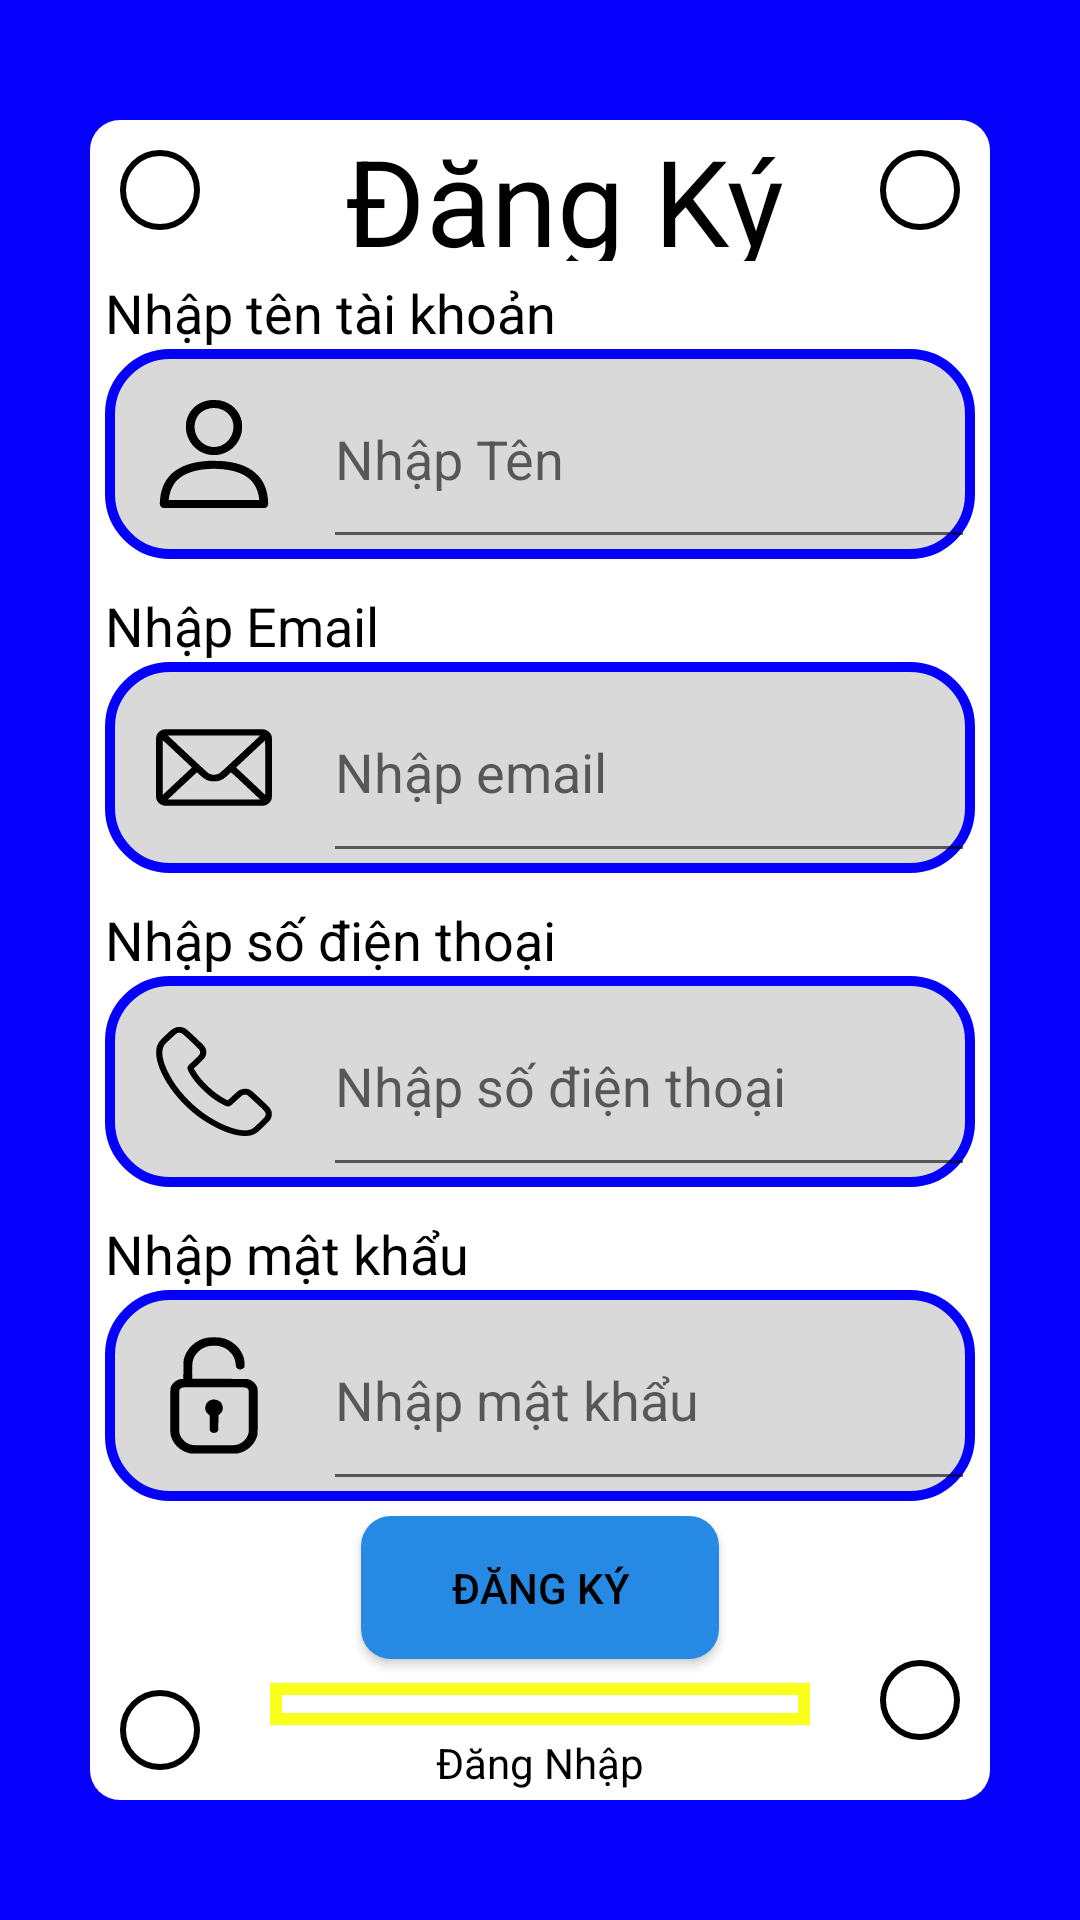

The Android layout XML behind this screen, and the referenced resources:
<!-- AndroidManifest.xml: application theme Theme.CuaHangGiaDung -->
<!-- res/layout/activity_register_layout.xml -->
<?xml version="1.0" encoding="utf-8"?>
<LinearLayout xmlns:android="http://schemas.android.com/apk/res/android"
    xmlns:app="http://schemas.android.com/apk/res-auto"
    xmlns:tools="http://schemas.android.com/tools"
    android:layout_width="match_parent"
    android:layout_height="match_parent"
    android:background="@color/coler_project"
    android:gravity="center"
    tools:context=".RegisterActivity">
    <LinearLayout
        android:layout_width="match_parent"
        android:layout_height="match_parent"
        android:layout_marginLeft="30dp"
        android:layout_marginTop="40dp"
        android:layout_marginRight="30dp"
        android:layout_marginBottom="40dp"
        android:background="@drawable/boder_layout"
        android:orientation="vertical">

        <LinearLayout
            android:layout_width="match_parent"
            android:layout_height="0dp"
            android:layout_weight="0.5"
            android:orientation="horizontal">

            <LinearLayout
                android:layout_width="match_parent"
                android:layout_height="match_parent"
                android:layout_weight="2"
                android:gravity="left">

                <TextView
                    android:layout_width="80px"
                    android:layout_height="80px"
                    android:layout_margin="10dp"
                    android:background="@drawable/boder_box" />
            </LinearLayout>

            <LinearLayout
                android:layout_width="match_parent"
                android:layout_height="match_parent"
                android:layout_weight="1">

                <TextView
                    android:layout_width="wrap_content"
                    android:layout_height="wrap_content"
                    android:layout_marginLeft="25dp"
                    android:text="Đăng Ký "
                    android:textColor="@color/black"
                    android:textSize="40sp" />
            </LinearLayout>

            <LinearLayout
                android:layout_width="match_parent"
                android:layout_height="match_parent"
                android:layout_weight="2"
                android:gravity="right">

                <TextView
                    android:layout_width="80px"
                    android:layout_height="80px"
                    android:layout_margin="10dp"
                    android:background="@drawable/boder_box" />
            </LinearLayout>
        </LinearLayout>
        <LinearLayout
            android:layout_width="match_parent"
            android:layout_height="0dp"
            android:layout_margin="5dp"
            android:layout_weight="1"
            android:orientation="vertical">

            <TextView
                android:layout_width="wrap_content"
                android:layout_height="wrap_content"
                android:text="Nhập tên tài khoản"
                android:textColor="@color/black"
                android:textSize="18sp" />

            <LinearLayout
                android:layout_width="match_parent"
                android:layout_height="match_parent"
                android:background="@drawable/bdoer_frame"
                android:orientation="horizontal">

                <TextView
                    android:layout_width="match_parent"
                    android:layout_height="match_parent"
                    android:layout_margin="17dp"
                    android:background="@drawable/user"
                    android:layout_weight="3" />

                <EditText
                    android:id="@+id/nameRegister"
                    android:layout_width="match_parent"
                    android:layout_height="match_parent"
                    android:inputType="text"
                    android:maxLines="1"
                    android:hint="Nhập Tên "
                    android:layout_weight="1" />
            </LinearLayout>
        </LinearLayout>
        <LinearLayout
            android:layout_width="match_parent"
            android:layout_height="0dp"
            android:layout_margin="5dp"
            android:layout_weight="1"
            android:orientation="vertical">

            <TextView
                android:layout_width="wrap_content"
                android:layout_height="wrap_content"
                android:text="Nhập Email"
                android:textColor="@color/black"
                android:textSize="18sp" />

            <LinearLayout
                android:layout_width="match_parent"
                android:layout_height="match_parent"
                android:background="@drawable/bdoer_frame"
                android:orientation="horizontal">

                <TextView
                    android:layout_width="match_parent"
                    android:layout_height="match_parent"
                    android:layout_margin="17dp"
                    android:background="@drawable/mail"
                    android:layout_weight="3" />

                <com.google.android.material.textfield.TextInputEditText
                    android:id="@+id/emailRegister"
                    android:layout_width="match_parent"
                    android:layout_height="match_parent"
                    android:inputType="textEmailAddress"
                    android:maxLines="1"
                    android:hint="Nhập email "
                    android:layout_weight="1" />
            </LinearLayout>
        </LinearLayout>
        <LinearLayout
            android:layout_width="match_parent"
            android:layout_height="0dp"
            android:layout_margin="5dp"
            android:layout_weight="1"
            android:orientation="vertical">

            <TextView
                android:layout_width="wrap_content"
                android:layout_height="wrap_content"
                android:text="Nhập số điện thoại"
                android:textColor="@color/black"
                android:textSize="18sp" />

            <LinearLayout
                android:layout_width="match_parent"
                android:layout_height="match_parent"
                android:background="@drawable/bdoer_frame"
                android:orientation="horizontal">

                <TextView
                    android:layout_width="match_parent"
                    android:layout_height="match_parent"
                    android:layout_margin="17dp"
                    android:background="@drawable/telephone"
                    android:layout_weight="3" />

                <EditText
                    android:id="@+id/phoneRegister"
                    android:layout_width="match_parent"
                    android:layout_height="match_parent"
                    android:inputType="phone"
                    android:maxLines="1"
                    android:layout_weight="1"
                    android:hint="Nhập số điện thoại " />
            </LinearLayout>
        </LinearLayout>
        <LinearLayout
        android:layout_width="match_parent"
        android:layout_height="0dp"
        android:layout_margin="5dp"
        android:layout_weight="1"
        android:orientation="vertical">

        <TextView
            android:layout_width="wrap_content"
            android:layout_height="wrap_content"
            android:text="Nhập mật khẩu "
            android:textColor="@color/black"
            android:textSize="18sp" />

        <LinearLayout
            android:layout_width="match_parent"
            android:layout_height="match_parent"
            android:background="@drawable/bdoer_frame"
            android:orientation="horizontal">

            <TextView
                android:layout_width="match_parent"
                android:layout_height="match_parent"
                android:layout_margin="13dp"
                android:background="@drawable/password"
                android:layout_weight="3" />

            <EditText
                android:id="@+id/passwordRegister"
                android:layout_width="match_parent"
                android:layout_height="match_parent"
                android:layout_weight="1"
                android:inputType="textPassword"
                android:maxLines="1"
                android:hint="Nhập mật khẩu "
                app:passwordToggleEnabled="true" />
        </LinearLayout>
    </LinearLayout>
        <LinearLayout
            android:layout_width="match_parent"
            android:layout_height="0dp"
            android:layout_weight="1"
            android:orientation="horizontal">

            <LinearLayout
                android:layout_width="match_parent"
                android:layout_height="match_parent"
                android:layout_weight="2"
                android:gravity="bottom">

                <TextView
                    android:layout_width="80px"
                    android:layout_height="80px"
                    android:layout_marginBottom="5dp"
                    android:layout_marginLeft="10dp"
                    android:background="@drawable/boder_box" />
            </LinearLayout>

            <LinearLayout
                android:layout_width="match_parent"
                android:layout_height="match_parent"
                android:layout_weight="1"
                android:orientation="vertical"
                android:gravity="center">
                <Button
                    android:id="@+id/registerbtn"
                    android:layout_width="wrap_content"
                    android:layout_height="wrap_content"
                    android:layout_weight="1"
                    android:textColor="@color/black"
                    android:background="@drawable/btn"
                    android:paddingLeft="30dp"
                    android:paddingRight="30dp"
                    android:text="Đăng Ký"
                    />
                <TextView
                    android:layout_width="match_parent"
                    android:layout_height="wrap_content"
                    android:background="@drawable/boder"
                    android:layout_marginTop="8dp"
                    android:layout_marginBottom="3dp"
                    android:layout_weight="8"/>
                <TextView
                    android:id="@+id/loginNewBtn"
                    android:layout_width="wrap_content"
                    android:layout_height="wrap_content"
                    android:layout_weight="1"
                    android:layout_marginBottom="11px"
                    android:textColor="@color/black"
                    android:background="#fff"
                    android:text="Đăng Nhập" />

            </LinearLayout>

            <LinearLayout
                android:layout_width="match_parent"
                android:layout_height="match_parent"
                android:layout_weight="2"
                android:gravity="right">

                <TextView
                    android:layout_width="80px"
                    android:layout_height="80px"
                    android:layout_marginTop="48dp"
                    android:layout_marginRight="10dp"
                    android:background="@drawable/boder_box" />
            </LinearLayout>
        </LinearLayout>
    </LinearLayout>
</LinearLayout>
<!-- resources referenced by this layout -->
<resources>
  <color name="black">#FF000000</color>
  <color name="coler_project">#0500FC</color>
  <!-- drawable bdoer_frame (drawable) -->
  <?xml version="1.0" encoding="utf-8"?>
  <shape xmlns:android="http://schemas.android.com/apk/res/android" android:shape="rectangle">
        <solid android:color="@color/coler_frame"/>
        <corners android:radius="20dp"/>
        <stroke android:width="10px" android:color="@color/coler_project"/>
  </shape>
  <!-- drawable boder (drawable) -->
  <?xml version="1.0" encoding="utf-8"?>
  <shape xmlns:android="http://schemas.android.com/apk/res/android">
                 <stroke android:width="4dp" android:color="#FAFF1C"/>
  </shape>
  <!-- drawable boder_box (drawable) -->
  <?xml version="1.0" encoding="utf-8"?>
  <shape xmlns:android="http://schemas.android.com/apk/res/android" android:shape="oval">
      <solid android:color="@color/white"/>
      <corners android:radius="10px" />
      <stroke android:width="6px" android:color="@color/black" />
  </shape>
  <!-- drawable boder_layout (drawable) -->
  <?xml version="1.0" encoding="utf-8"?>
  <shape xmlns:android="http://schemas.android.com/apk/res/android">
        <solid android:color="@color/white"/>
        <corners android:radius="30px"/>
  </shape>
  <!-- drawable btn (drawable) -->
  <?xml version="1.0" encoding="utf-8"?>
  <shape xmlns:android="http://schemas.android.com/apk/res/android">
               <solid android:color="#2689E4"/>
      <corners android:radius="10dp"/>
  </shape>
  <!-- drawable mail (drawable) -->
  <vector xmlns:android="http://schemas.android.com/apk/res/android"
      android:width="512dp"
      android:height="512dp"
      android:viewportWidth="512"
      android:viewportHeight="512">
    <path
        android:pathData="M30.3,78c-13.4,4.8 -23.7,15.2 -28.4,28.8 -1.8,5.3 -1.9,10.3 -1.9,149.2 0,139.7 0.1,143.8 1.9,149.3 4.7,13.7 15.1,24.1 28.9,28.8 5.4,1.8 11.5,1.9 225.2,1.9 213.7,-0 219.8,-0.1 225.2,-1.9 13.8,-4.7 24.2,-15.1 28.9,-28.8 1.8,-5.5 1.9,-9.6 1.9,-149.3 0,-139.7 -0.1,-143.8 -1.9,-149.3 -4.7,-13.7 -15.1,-24.1 -28.9,-28.8 -5.4,-1.8 -11.4,-1.9 -225.6,-1.8 -211.9,-0 -220.3,0.1 -225.3,1.9zM371.3,194c-83.8,83.4 -88.6,88 -95.5,91.4 -8.5,4.2 -17,5.6 -26,4.4 -3.8,-0.5 -9.2,-2.2 -13.6,-4.4 -6.9,-3.4 -11.7,-8 -95.5,-91.4l-88.2,-87.9 203.5,-0 203.5,-0 -88.2,87.9zM101,198.4l57.5,57.6 -64.3,64.3 -64.2,64.2 0,-127.9 0,-127.8 6.8,6c3.7,3.4 32.6,32 64.2,63.6zM482,256.7l0,127.8 -64.2,-64.3 -64.3,-64.2 63.6,-63.5c35,-34.9 63.9,-63.5 64.2,-63.5 0.4,-0 0.7,57.5 0.7,127.7zM191,288.6c24.7,24.9 40,32.6 65,32.6 13.5,-0 23,-2.2 33.8,-7.6 8.9,-4.5 15.8,-10 29.9,-23.9l11.2,-11 9.8,9.1c5.4,5 34.3,33.6 64.3,63.6l54.5,54.6 -203.5,-0 -203.5,-0 63.6,-63.5c35,-34.9 64.1,-63.5 64.6,-63.5 0.4,-0 5.1,4.3 10.3,9.6z"
        android:fillColor="#000000"
        android:strokeColor="#00000000"/>
  </vector>
  <style name="Theme.CuaHangGiaDung" parent="Theme.AppCompat.DayNight.DarkActionBar">
          
          <item name="colorPrimary">@color/purple_500</item>
          <item name="colorPrimaryVariant">@color/purple_700</item>
          <item name="colorOnPrimary">@color/white</item>
          
          <item name="colorSecondary">@color/teal_200</item>
          <item name="colorSecondaryVariant">@color/teal_700</item>
          <item name="colorOnSecondary">@color/black</item>
          
          <item name="android:statusBarColor">?attr/colorPrimaryVariant</item>
          
      </style>
  <color name="coler_frame">#D9D9D9</color>
  <color name="white">#FFFFFFFF</color>
  <color name="purple_500">#FF6200EE</color>
  <color name="purple_700">#FF3700B3</color>
  <color name="teal_200">#FF03DAC5</color>
  <color name="teal_700">#FF018786</color>
</resources>
